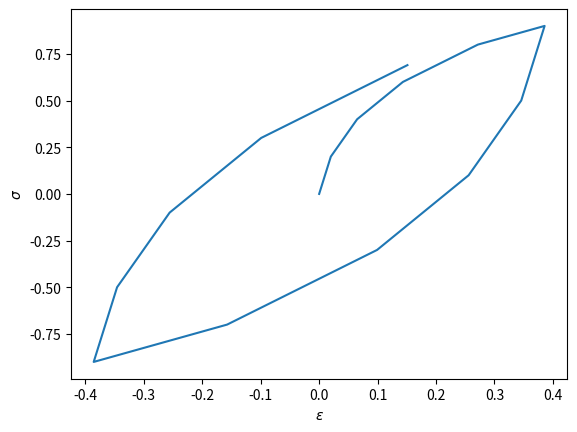

Write Python code to recreate this figure.
# The implementation of the above equations is given below
import numpy as np
import matplotlib.pyplot as plt
get_ipython().run_line_magic('matplotlib', 'inline')

# Model parameters
E = 10
H_n = np.array([  8,   6,   4,   2,  1])
k_n = np.array([0.2, 0.4, 0.6, 0.8,  1])
N = len(H_n)

# Initialise the model state parameters
epsilon = 0
chi_n = np.zeros(N)
alpha_n = np.zeros(N)

# Define the applied stress history
sigma_max_abs_1 = 0.9
sigma_max_abs_2 = 0.9
sigma_max_abs_3 = 0.7

d_sigma_abs = 0.01
sigma_history = np.append(np.append(np.arange(0, sigma_max_abs_1, 
        d_sigma_abs), np.arange(sigma_max_abs_1, -sigma_max_abs_2, 
        -d_sigma_abs)), np.arange(-sigma_max_abs_2, sigma_max_abs_3, d_sigma_abs))
epsilon_history = np.zeros(len(sigma_history))

d2_g_d_s2 = -1/E
d2_g_d_a2 =  H_n
d2_g_d_sa = -np.ones(N)
d2_g_d_as = -np.ones(N)

sigma_0 = 0

# Calculate the incremental response
for index, sigma in enumerate(sigma_history):
    
    d_sigma = sigma - sigma_0
        
    y_n = np.abs(chi_n) - k_n
    d_y_n_d_chi_n = np.sign(chi_n)
        
    lambda_n = -(d_y_n_d_chi_n * d2_g_d_sa)/(d_y_n_d_chi_n * d2_g_d_a2 * d_y_n_d_chi_n) * d_sigma 
    lambda_n[lambda_n < 0] = 0
    lambda_n[y_n < 0] = 0
                
    d_alpha_n = lambda_n * d_y_n_d_chi_n
        
    d_epsilon = - (d2_g_d_s2 * d_sigma + np.sum(d2_g_d_sa * d_alpha_n))
    d_chi_n = - (d2_g_d_as * d_sigma + d2_g_d_a2 * d_alpha_n)
        
    epsilon = epsilon + d_epsilon
    chi_n = chi_n + d_chi_n
    alpha_n = alpha_n + d_alpha_n
    
    sigma_0 = sigma
            
    epsilon_history[index] = epsilon   

plt.plot(epsilon_history, sigma_history)
plt.xlabel('$\epsilon$')
plt.ylabel('$\sigma$')

